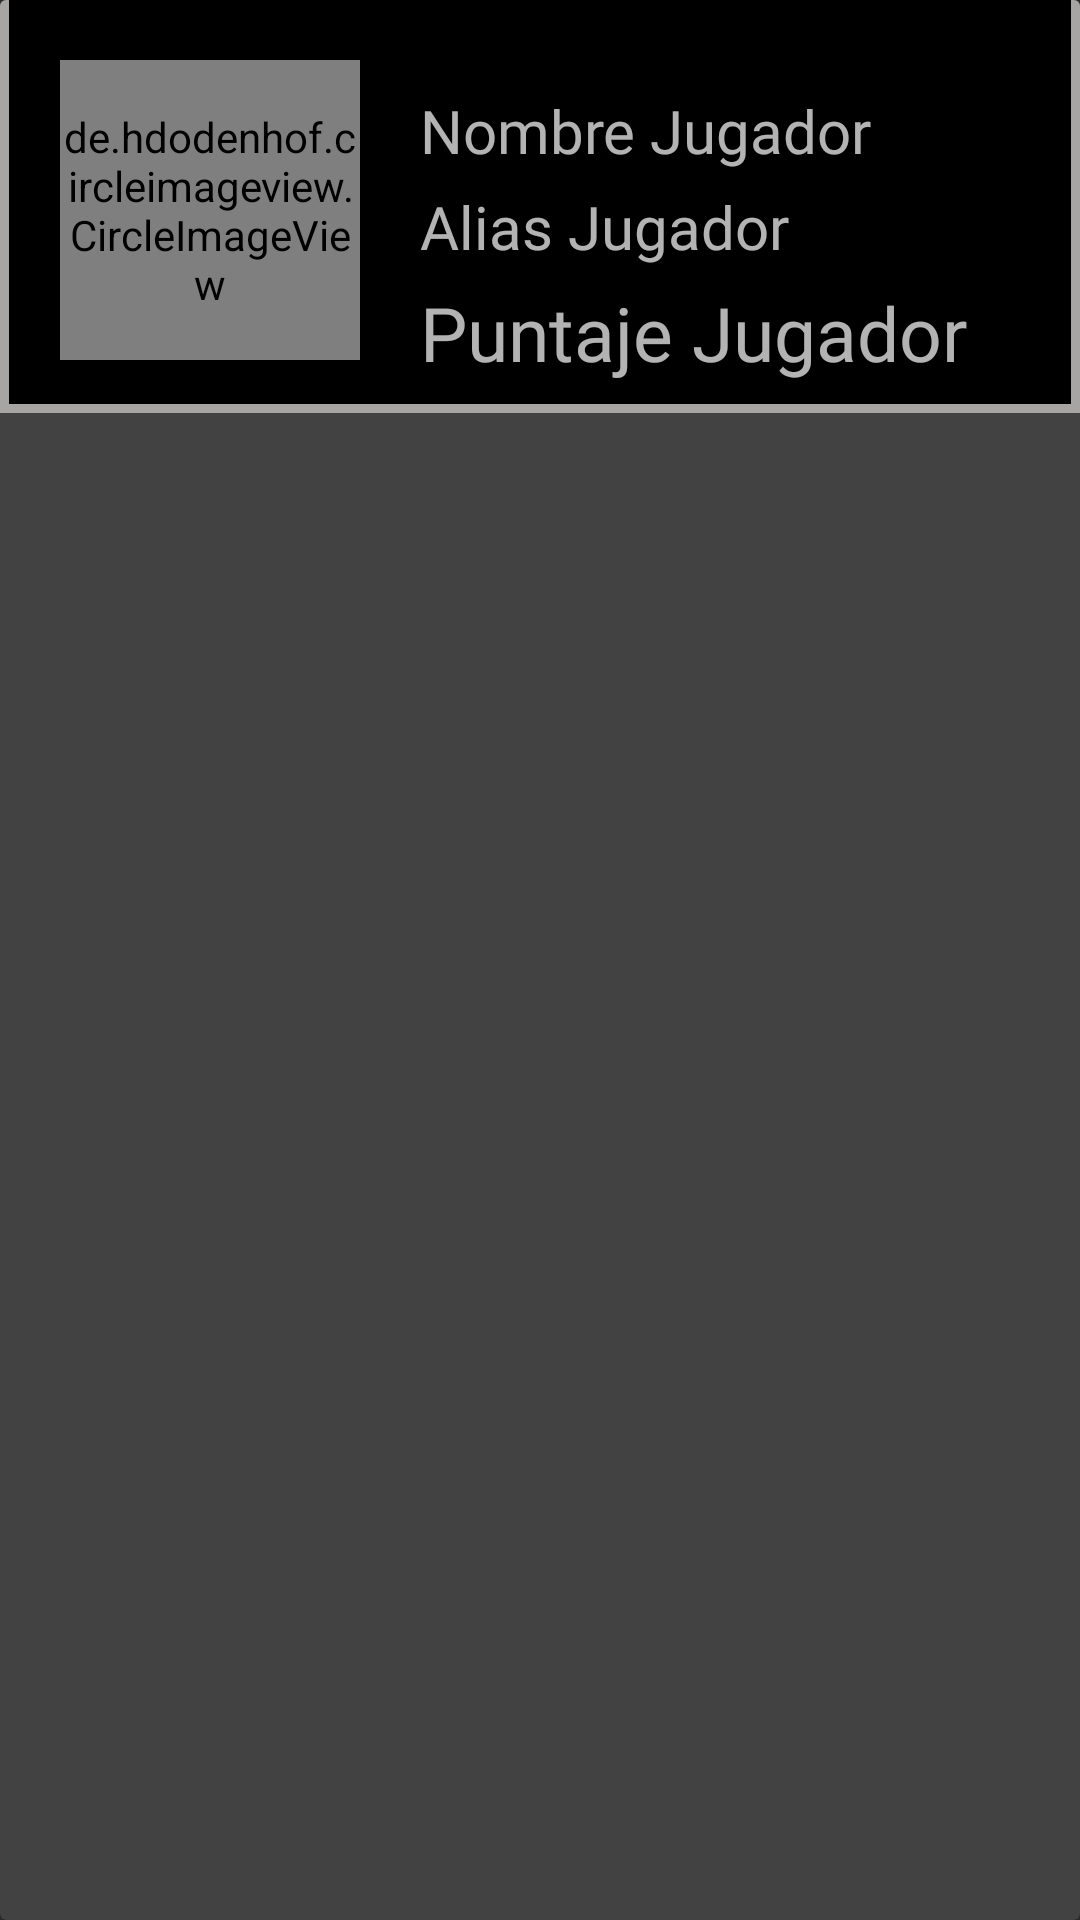

Reconstruct the res/layout file that produces this screen, plus the resources it refers to.
<!-- AndroidManifest.xml: application theme Theme.AppCompat.NoActionBar -->
<!-- res/layout/rankbreak.xml -->
<?xml version="1.0" encoding="utf-8"?>
<androidx.cardview.widget.CardView
    xmlns:android="http://schemas.android.com/apk/res/android"
    android:layout_width="match_parent"
    android:layout_height="wrap_content">

    <androidx.appcompat.widget.LinearLayoutCompat
        android:layout_width="match_parent"
        android:layout_height="wrap_content"
        android:orientation="horizontal"
        android:background="@drawable/border"
        android:padding="10dp">
        
        <de.hdodenhof.circleimageview.CircleImageView
            android:id="@+id/imagenJugador"
            android:layout_width="100dp"
            android:layout_height="100dp"
            android:layout_marginTop="10dp"
            android:layout_marginLeft="10dp"
            android:src="@drawable/userdef"/>
            
            <androidx.appcompat.widget.LinearLayoutCompat
                android:layout_width="wrap_content"
                android:layout_height="wrap_content"
                android:orientation="vertical">

                <TextView
                    android:id="@+id/nombreJugador"
                    android:layout_marginLeft="20dp"
                    android:layout_marginTop="20dp"
                    android:text="Nombre Jugador"
                    android:textSize="20dp"
                    android:fontFamily="@font/triogb"
                    android:layout_width="wrap_content"
                    android:layout_height="wrap_content"/>
                <TextView
                    android:id="@+id/aliasJugador"
                    android:layout_marginLeft="20dp"
                    android:layout_marginTop="5dp"
                    android:text="Alias Jugador"
                    android:textSize="20dp"
                    android:fontFamily="@font/triogb"
                    android:layout_width="wrap_content"
                    android:layout_height="wrap_content"/>
                <TextView
                    android:id="@+id/Puntaje"
                    android:layout_marginLeft="20dp"
                    android:layout_marginTop="5dp"
                    android:text="Puntaje Jugador"
                    android:textSize="25dp"
                    android:fontFamily="@font/triogb"
                    android:layout_width="wrap_content"
                    android:layout_height="wrap_content"
                   />


            </androidx.appcompat.widget.LinearLayoutCompat>


    </androidx.appcompat.widget.LinearLayoutCompat>

</androidx.cardview.widget.CardView>
<!-- resources referenced by this layout -->
<resources>
  <!-- drawable border (drawable) -->
  <?xml version="1.0" encoding="utf-8"?>
  <layer-list xmlns:android="http://schemas.android.com/apk/res/android">
      <item>
          <shape android:shape="rectangle">
              <solid android:color="#A6A5A3" />
          </shape>
      </item>
      <item android:left="3dp" android:right="3dp"  android:bottom="3dp" >
          <shape android:shape="rectangle">
              <solid android:color="#000000" />
          </shape>
      </item>
  </layer-list>
  <!-- drawable userdef: png bitmap (drawable-v24, 84121 bytes) -->
</resources>
